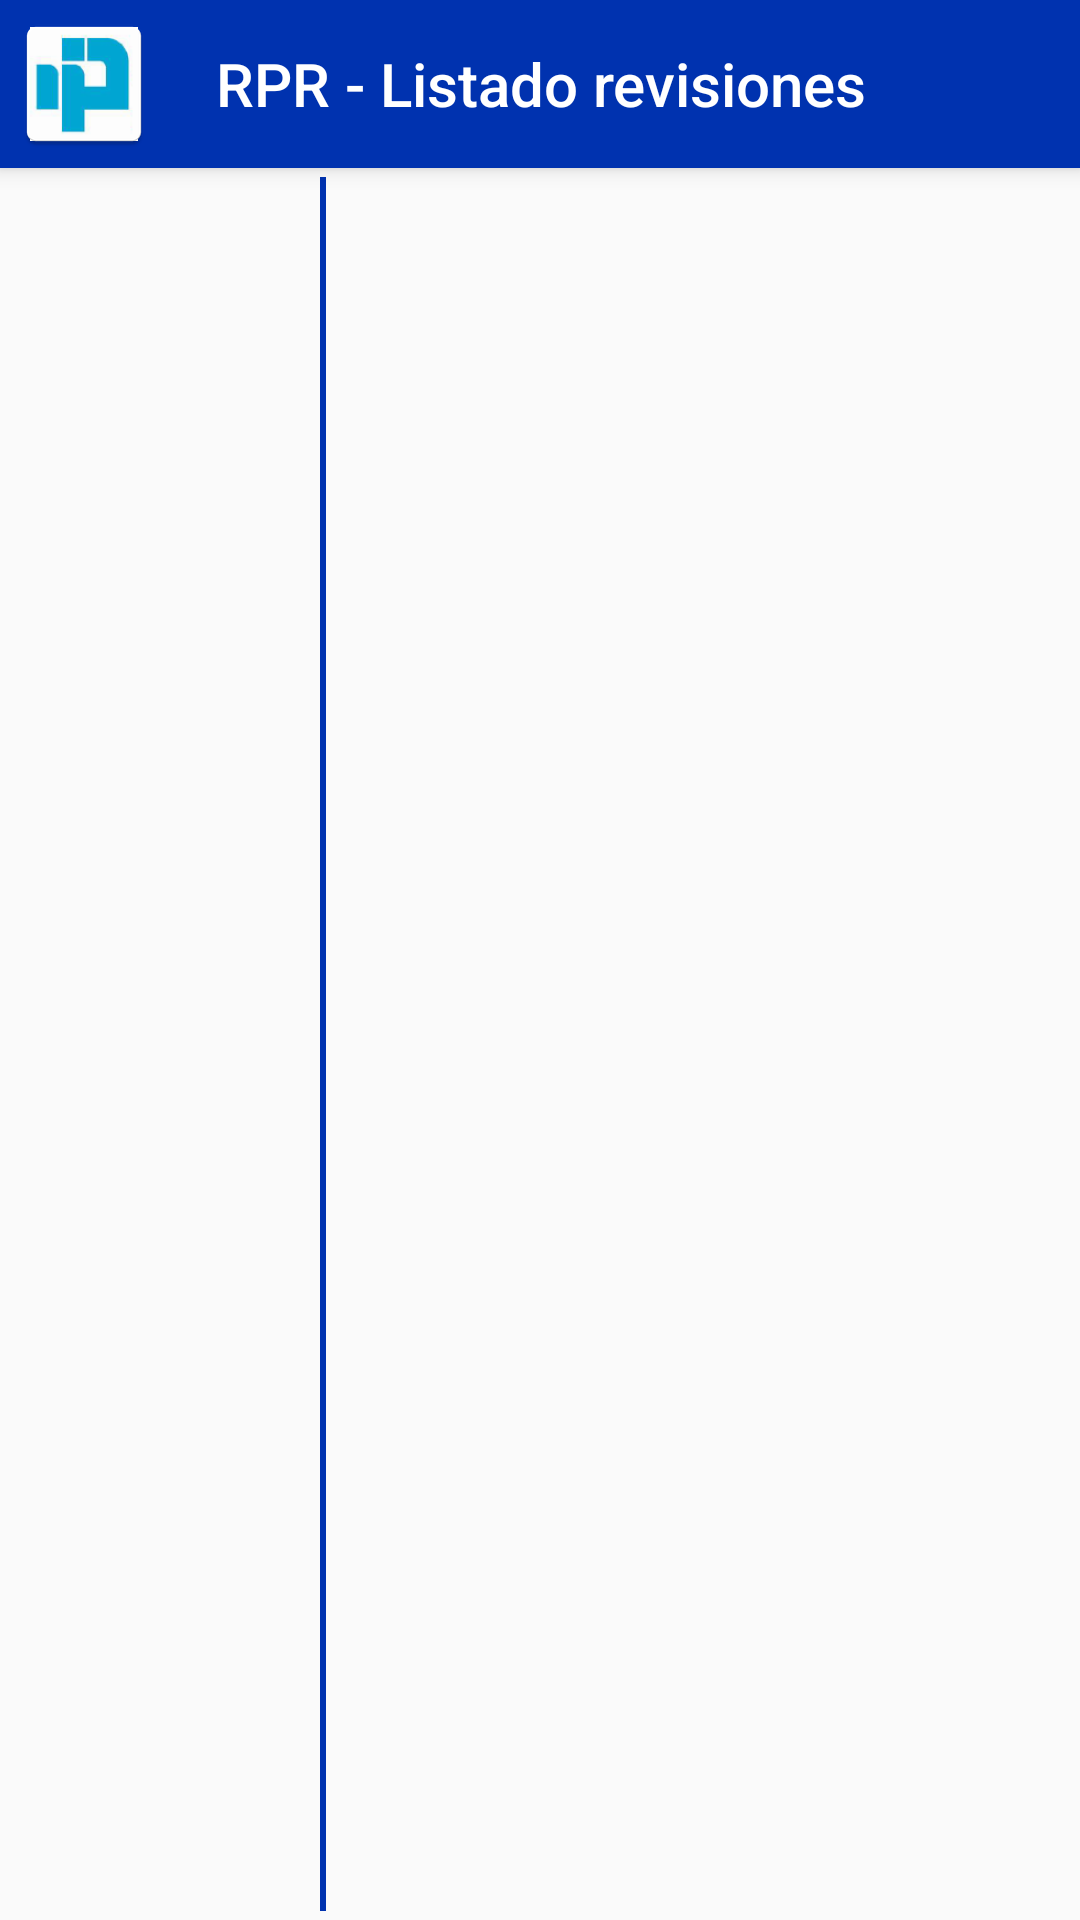

Produce the Android XML layout that renders to this screen, including the resource entries it uses.
<!-- AndroidManifest.xml: application theme AppTheme -->
<!-- res/layout/activity_mostrar_revisiones.xml -->
<?xml version="1.0" encoding="utf-8"?>
<android.support.design.widget.CoordinatorLayout
    xmlns:android="http://schemas.android.com/apk/res/android"
    xmlns:app="http://schemas.android.com/apk/res-auto"
    xmlns:tools="http://schemas.android.com/tools"
    android:layout_width="match_parent"
    android:layout_height="match_parent"
    android:orientation="horizontal"
    tools:context="com.nipsa.rpr.MostrarRevisiones">

    
    <android.support.design.widget.AppBarLayout
        android:id="@+id/appbarMostrarRevisiones"
        android:layout_width="match_parent"
        android:layout_height="wrap_content"
        android:theme="@style/AppTheme.AppBarOverlay">

        <android.support.v7.widget.Toolbar
            android:id="@+id/toolbarMostrarRevisiones"
            android:layout_width="match_parent"
            android:layout_height="wrap_content"
            android:minHeight="?attr/actionBarSize"
            android:background="?attr/colorPrimary"
            app:navigationIcon="@mipmap/logo_nipsa"
            app:title="@string/titulo_revisiones"
            app:layout_scrollFlags="enterAlwaysCollapsed"
            app:popupTheme="@style/AppTheme.PopupOverlay" />

    </android.support.design.widget.AppBarLayout>

    
    <include layout="@layout/content_mostrar_revision"/>

</android.support.design.widget.CoordinatorLayout>
<!-- res/layout/content_mostrar_revision.xml (included above) -->
<?xml version="1.0" encoding="utf-8"?>
<LinearLayout xmlns:android="http://schemas.android.com/apk/res/android"
    xmlns:app="http://schemas.android.com/apk/res-auto"
    android:orientation="horizontal"
    app:layout_behavior="@string/appbar_scrolling_view_behavior"
    android:scrollbars="vertical"
    android:layout_width="match_parent"
    android:layout_height="match_parent">

    <LinearLayout
        android:layout_width="match_parent"
        android:layout_height="match_parent"
        android:orientation="vertical"
        android:layout_weight="70">

        <LinearLayout
            android:id="@+id/contenedorFragmentListadoRevision"
            android:layout_width="match_parent"
            android:layout_height="match_parent"
            android:orientation="vertical" />

    </LinearLayout>

    <ImageView
        android:layout_width="wrap_content"
        android:layout_height="match_parent"
        android:layout_marginBottom="@dimen/dim_margin_detalle_inspeccion"
        android:layout_marginTop="@dimen/dim_margin_detalle_inspeccion"
        android:minWidth="@dimen/separadores"
        android:background="@color/separadores"/>

    <LinearLayout
        android:layout_width="match_parent"
        android:layout_height="match_parent"
        android:orientation="vertical"
        android:layout_weight="30">

        <LinearLayout
            android:id="@+id/contenedorFragmentDetalleRevision"
            android:layout_width="match_parent"
            android:layout_height="match_parent"
            android:orientation="vertical" />

    </LinearLayout>

</LinearLayout>
<!-- resources referenced by this layout -->
<resources>
  <color name="separadores">@color/colorPrimary</color>
  <dimen name="dim_margin_detalle_inspeccion">3dp</dimen>
  <dimen name="separadores">2dp</dimen>
  <!-- mipmap logo_nipsa: png bitmap (drawable, 6053 bytes) -->
  <string name="titulo_revisiones">RPR - Listado revisiones</string>
  <style name="AppTheme.AppBarOverlay" parent="ThemeOverlay.AppCompat.Dark.ActionBar" />
  <style name="AppTheme.PopupOverlay" parent="ThemeOverlay.AppCompat.Light" />
  <style name="AppTheme" parent="Theme.AppCompat.Light.DarkActionBar">
          
          <item name="colorPrimary">@color/colorPrimary</item>
          <item name="colorPrimaryDark">@color/colorPrimaryDark</item>
          <item name="colorAccent">@color/colorAccent</item>
      </style>
  <color name="colorPrimary">@color/azul</color>
  <color name="colorPrimaryDark">@android:color/holo_blue_bright</color>
  <color name="colorAccent">@color/azul</color>
  <color name="azul">#0032AF</color>
</resources>
